Dataset: VIntel (GitHub, ysharma12/VIntel). Classes: bar stool, bookcase, chandelier, dining chair, market umbrella, night stands, ottoman, sconces, table lamp, vases.

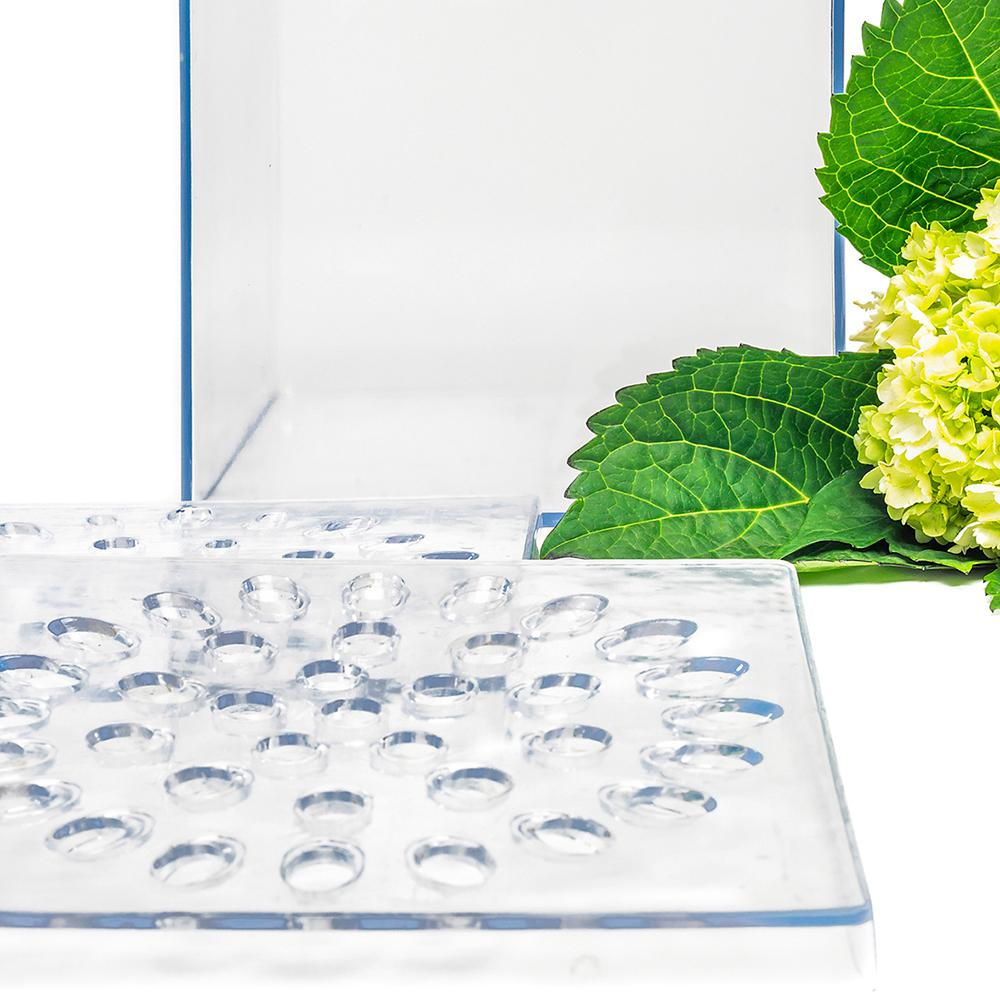
Label: vases

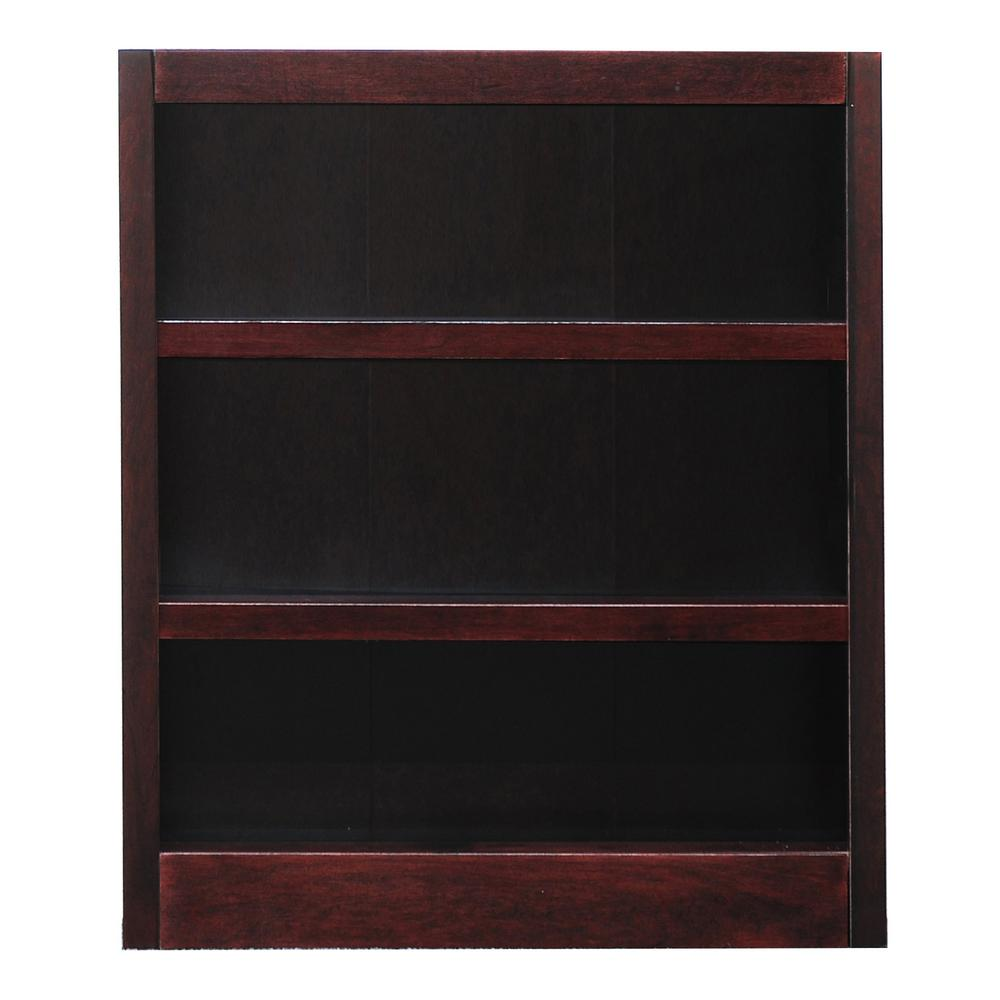
Label: bookcase

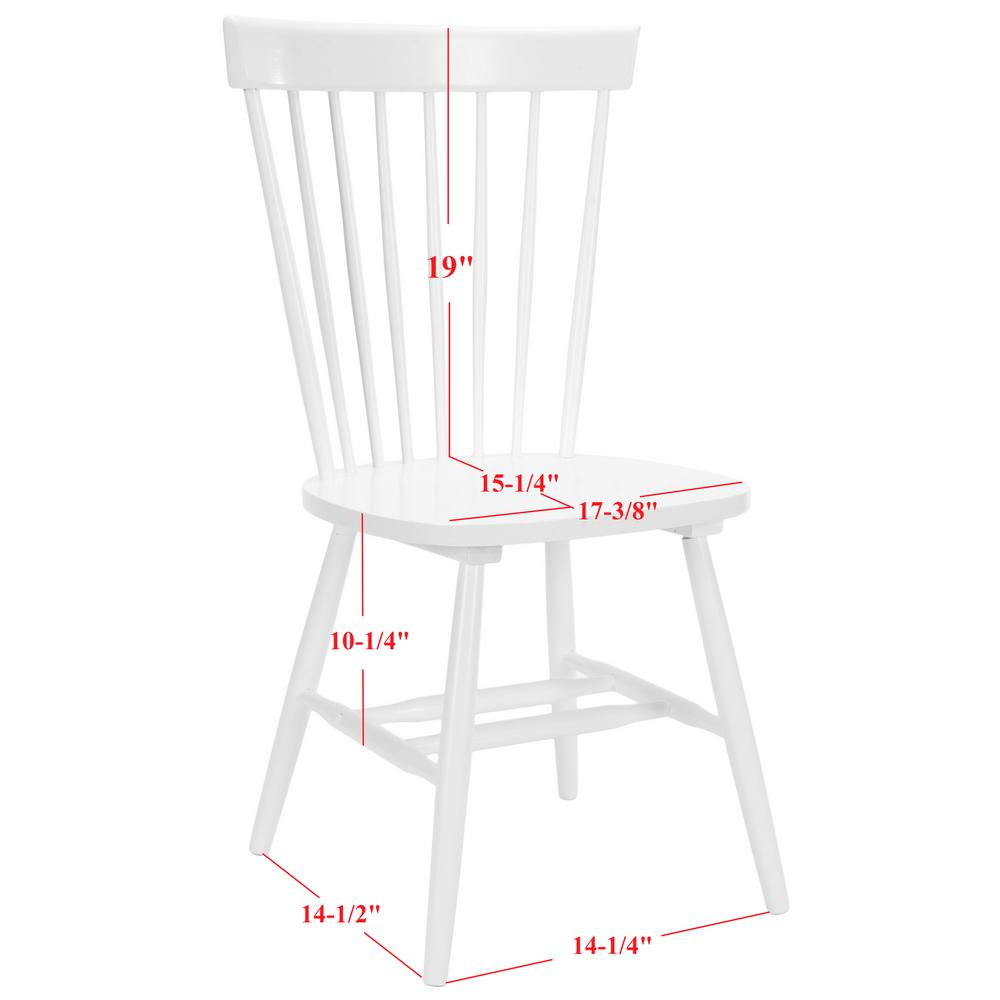
Label: dining chair

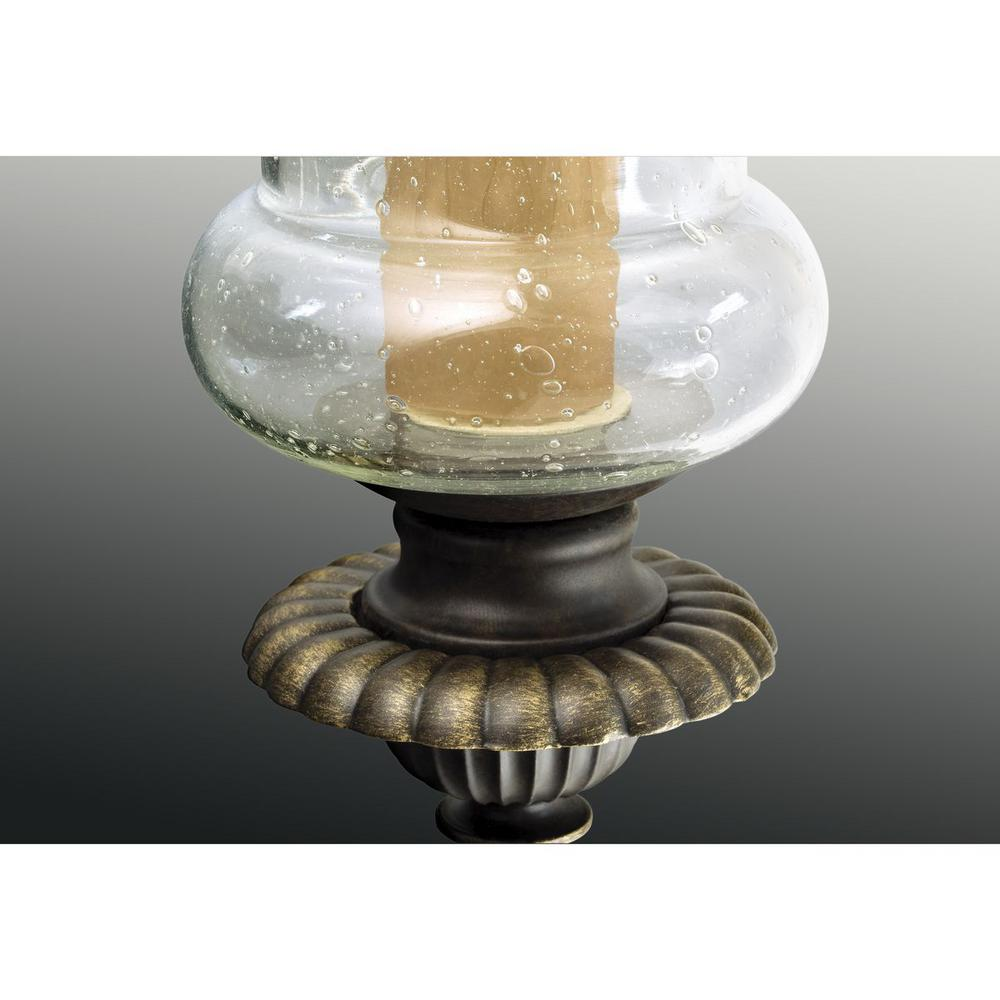
Label: chandelier

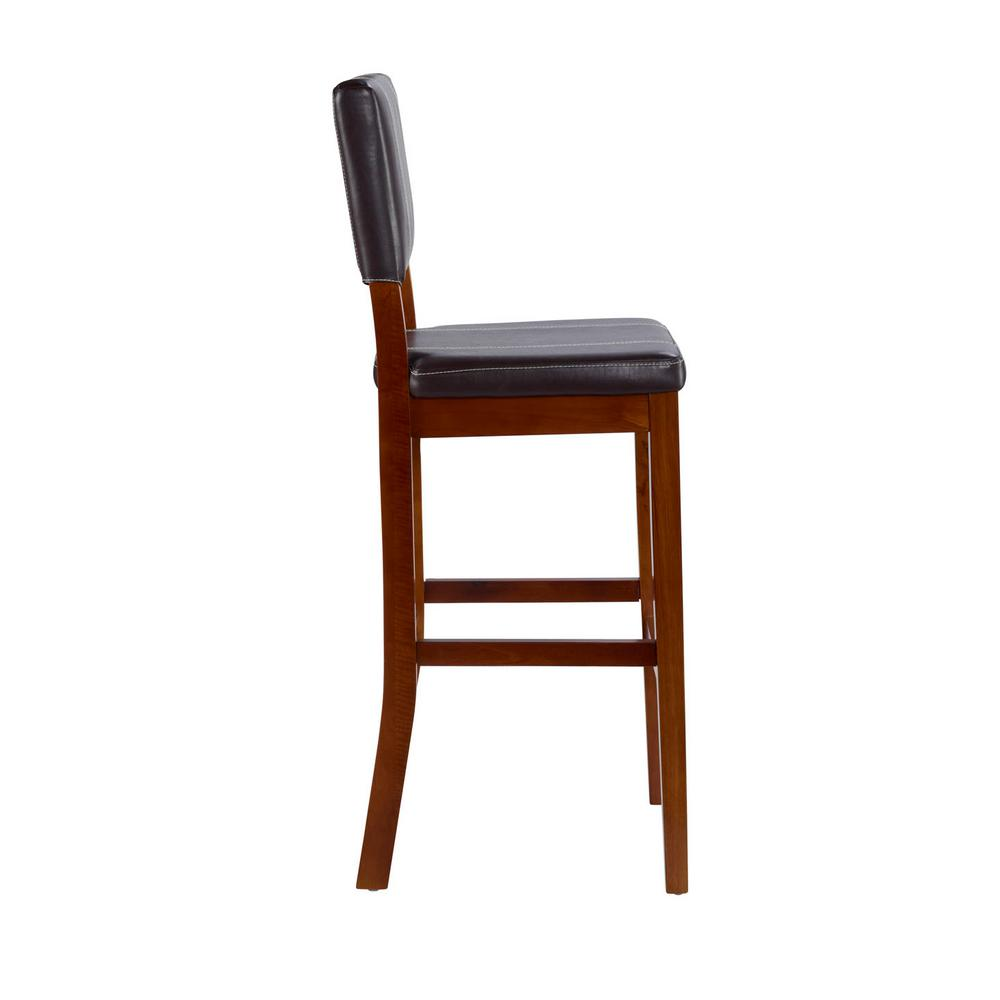
Label: bar stool

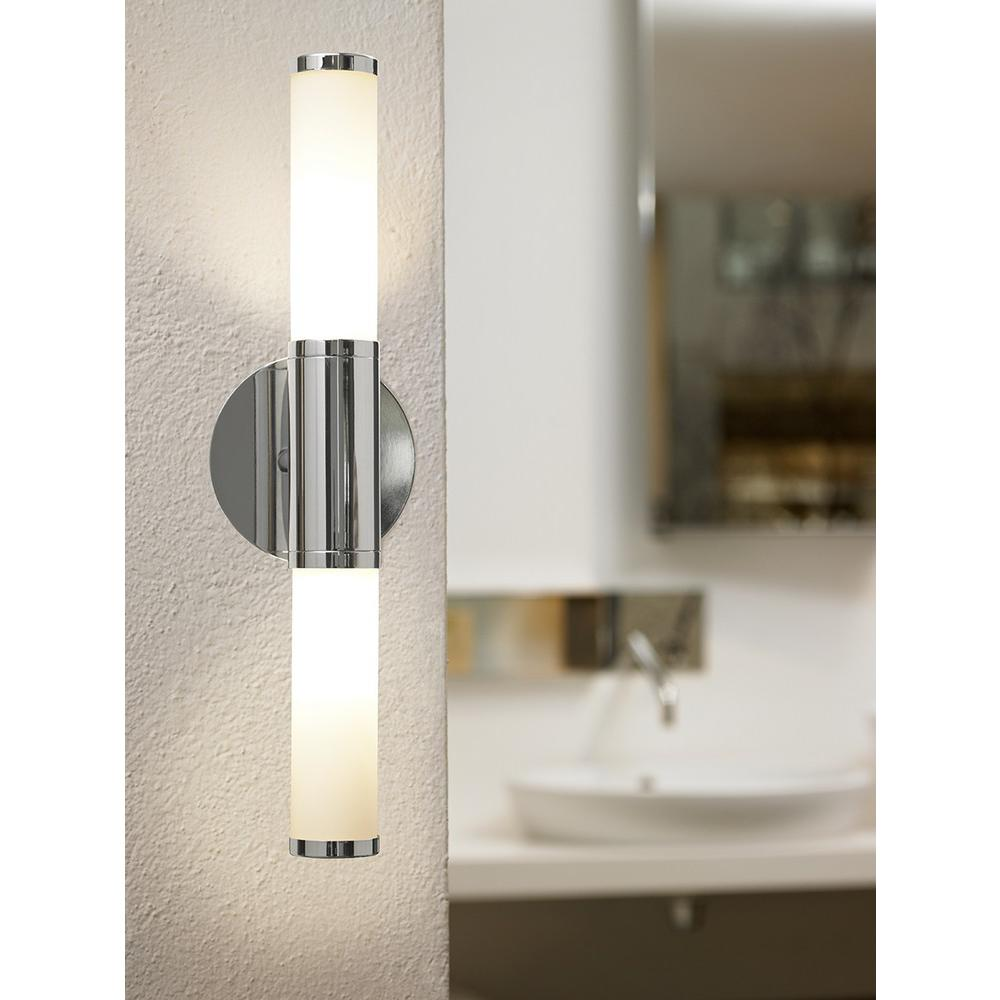
Label: sconces
